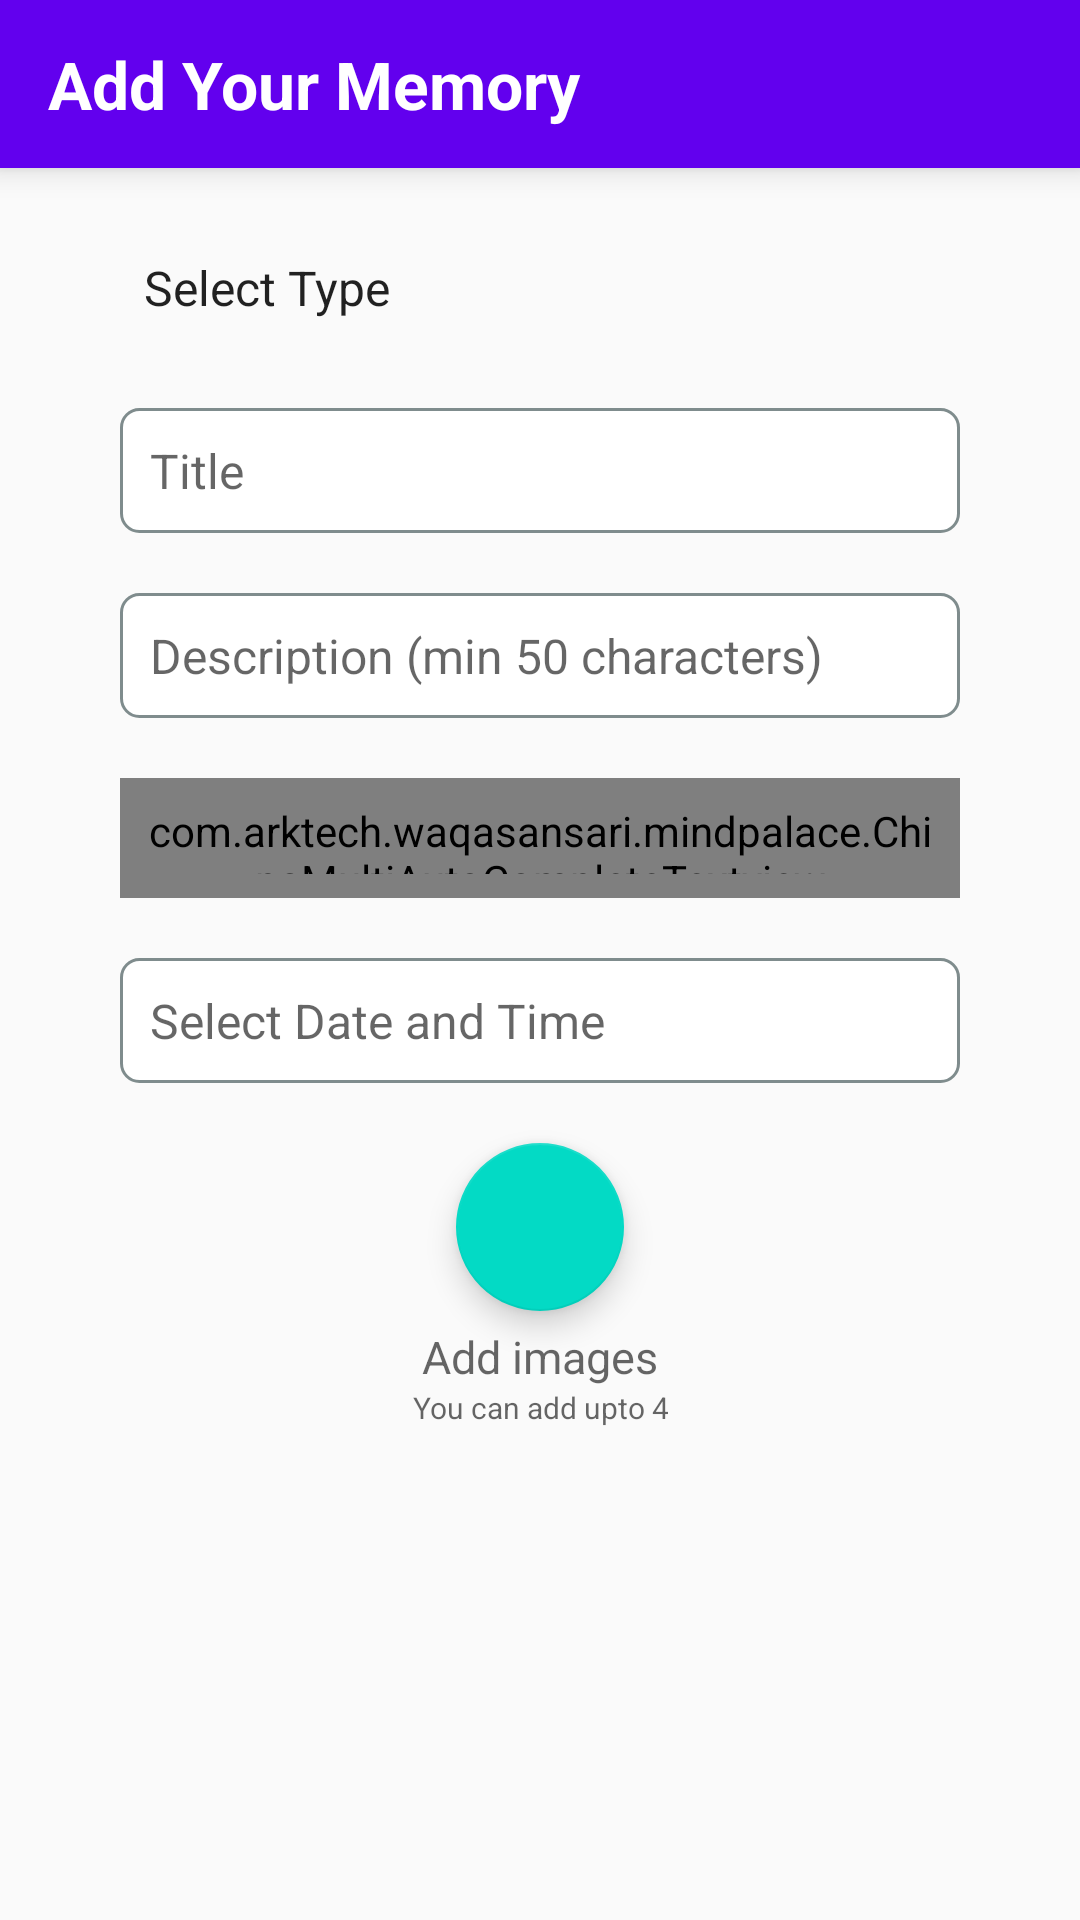

This screen was rendered from an Android layout file. Write that file and the resources it references.
<!-- AndroidManifest.xml: application theme AppTheme -->
<!-- res/layout/activity_add_memory.xml -->
<?xml version="1.0" encoding="utf-8"?>
<RelativeLayout
    xmlns:android="http://schemas.android.com/apk/res/android"
    xmlns:tools="http://schemas.android.com/tools"
    android:layout_width="match_parent"
    android:layout_height="match_parent"
    xmlns:app="http://schemas.android.com/apk/res-auto"
    tools:context=".ActivityAddMemory">


    <android.support.v7.widget.Toolbar
        android:id="@+id/toolbar"
        android:layout_width="match_parent"
        android:layout_height="wrap_content"
        android:layout_alignParentTop="true"
        android:background="?attr/colorPrimary"
        android:elevation="6dp"
        android:minHeight="?attr/actionBarSize"
        android:theme="@style/ThemeOverlay.AppCompat.Dark.ActionBar"
        app:popupTheme="@style/ThemeOverlay.AppCompat.Light">
        <TextView
            android:layout_width="wrap_content"
            android:layout_height="wrap_content"
            android:textColor="#FFFFFF"
            android:textSize="22sp"
            android:text="Add Your Memory"
            android:id="@+id/textView1"
            android:textStyle="bold" />

    </android.support.v7.widget.Toolbar>


    <ScrollView
        android:id="@+id/scrl"
        android:layout_width="match_parent"
        android:layout_height="wrap_content"
        android:layout_below="@+id/toolbar">
        <RelativeLayout
            android:id="@+id/relativeLayout"
            android:layout_width="match_parent"
            android:layout_height="wrap_content"
            android:paddingBottom="30dp">
            <Spinner
                android:layout_width="match_parent"
                android:layout_marginStart="80dp"
                android:layout_marginLeft="80dp"
                android:layout_height="40dp"
                android:id="@+id/edtType"
                android:background="@drawable/shape_drop_down_spinner"
                android:textColorHint="#A9A9A9"
                android:layout_marginTop="20dp"
                android:entries="@array/list_type"
                android:layout_centerHorizontal="true" />

            <EditText
                android:layout_width="match_parent"
                android:layout_marginStart="80dp"
                android:layout_marginLeft="80dp"
                android:layout_height="wrap_content"
                android:id="@+id/edtTitle"
                android:background="@drawable/bg_edit_texts"
                android:layout_below="@+id/edtType"
                android:layout_centerHorizontal="true"
                android:padding="10dp"
                android:layout_marginTop="20dp"
                android:singleLine="true"
                android:inputType="textCapWords"
                android:textColor="#000000"
                android:hint="Title"
                android:textSize="16sp" />

            <EditText
                android:id="@+id/edtDescription"
                android:layout_width="match_parent"
                android:layout_marginStart="80dp"
                android:layout_marginLeft="80dp"
                android:layout_height="wrap_content"
                android:textColor="#000000"
                android:background="@drawable/bg_edit_texts"
                android:layout_below="@+id/edtTitle"
                android:padding="10dp"
                android:layout_centerHorizontal="true"
                android:layout_marginTop="20dp"
                android:hint="Description (min 50 characters)"
                android:inputType="textMultiLine|textCapSentences"
                android:maxLines="5"
                android:textSize="16sp"/>

            <com.arktech.example.mindpalace.ChipsMultiAutoCompleteTextview
                android:layout_width="match_parent"
                android:layout_marginStart="80dp"
                android:layout_marginLeft="80dp"
                android:layout_height="40dp"
                android:id="@+id/edtTags"
                android:background="@drawable/bg_edit_texts"
                android:textColor="#000000"
                android:layout_marginTop="20dp"
                android:padding="8dp"
                android:singleLine="true"
                android:layout_below="@+id/edtDescription"
                android:layout_centerHorizontal="true"
                android:textSize="16sp"
                android:hint="Tags" />

            <EditText
                android:id="@+id/edtDate"
                android:layout_width="match_parent"
                android:layout_marginStart="80dp"
                android:layout_marginLeft="80dp"
                android:layout_height="wrap_content"
                android:textColor="#000000"
                android:background="@drawable/bg_edit_texts"
                android:padding="10dp"
                android:layout_below="@+id/edtTags"
                android:layout_centerHorizontal="true"
                android:layout_marginTop="20dp"
                android:clickable="true"
                android:focusable="false"
                android:hint="Select Date and Time"
                android:textSize="16sp"
                android:imeOptions="actionDone"/>


            <ScrollView
                android:id="@+id/imgScroller"
                android:layout_width="wrap_content"
                android:layout_height="wrap_content"
                android:layout_centerHorizontal="true"
                android:layout_below="@+id/edtDate">
                <LinearLayout
                    android:id="@+id/linearLayout"
                    android:orientation="horizontal"
                    android:layout_width="wrap_content"
                    android:layout_height="wrap_content"
                    android:layout_marginTop="30dp"
                    android:background="@drawable/bg_linear_layout"
                    android:paddingLeft="8dp"
                    android:paddingStart="8dp"
                    android:gravity="center"
                    android:visibility="gone">
                </LinearLayout>
            </ScrollView>


            <android.support.design.widget.FloatingActionButton
                android:id="@+id/btnAddImages"
                android:layout_width="wrap_content"
                android:layout_height="wrap_content"
                android:layout_below="@+id/imgScroller"
                android:layout_marginTop="20dp"
                android:layout_centerHorizontal="true"
                android:src="@drawable/ic_add_a_photo_white_24dp" />

            <TextView
                android:id="@+id/textView6"
                android:layout_width="wrap_content"
                android:layout_height="wrap_content"
                android:textAppearance="?android:attr/textAppearanceMedium"
                android:text="Add images"
                android:gravity="center"
                android:textSize="15sp"
                android:layout_below="@+id/btnAddImages"
                android:layout_centerHorizontal="true"
                android:layout_marginTop="5dp" />
            <TextView
                android:layout_width="wrap_content"
                android:layout_height="wrap_content"
                android:textAppearance="?android:attr/textAppearanceMedium"
                android:text="You can add upto 4"
                android:gravity="center"
                android:textSize="10sp"
                android:layout_below="@+id/textView6"
                android:layout_centerHorizontal="true" />

        </RelativeLayout>

    </ScrollView>

</RelativeLayout>
<!-- resources referenced by this layout -->
<resources>
  <string-array name="list_type">
          <item>Select Type</item>
          <item>Person</item>
          <item>Event</item>
          <item>Visit</item>
          <item>Object</item>
          <item>Other</item>
      </string-array>
  <!-- drawable bg_edit_texts (drawable) -->
  <?xml version="1.0" encoding="utf-8"?>
  <shape xmlns:android="http://schemas.android.com/apk/res/android" >
      <solid android:color="#FFFFFF" />
      <stroke
          android:width="1dp"
          android:color="#7f8c8d" />
      <corners
          android:topRightRadius="6dp"
          android:bottomRightRadius="6dp"
          android:bottomLeftRadius="6dp"
          android:topLeftRadius="6dp"
          />
  </shape>
  <!-- drawable bg_linear_layout (drawable) -->
  <?xml version="1.0" encoding="utf-8"?>
  <shape xmlns:android="http://schemas.android.com/apk/res/android" >
      <solid android:color="#FFFFFF" />
      <stroke
          android:width="1dp"
          android:color="#7f8c8d" />
  </shape>
  <style name="AppTheme" parent="Theme.AppCompat.Light.NoActionBar">
          
          <item name="colorPrimary">@color/colorPrimary</item>
          <item name="colorPrimaryDark">@color/colorPrimaryDark</item>
          <item name="colorAccent">@color/colorAccent</item>
  
  
      </style>
  <!-- not gathered from this repository: default colours our renderer supplied (Android Studio template values) -->
  <color name="colorPrimary">#FF6200EE</color>
  <color name="colorPrimaryDark">#FF3700B3</color>
  <color name="colorAccent">#FF03DAC5</color>
</resources>
